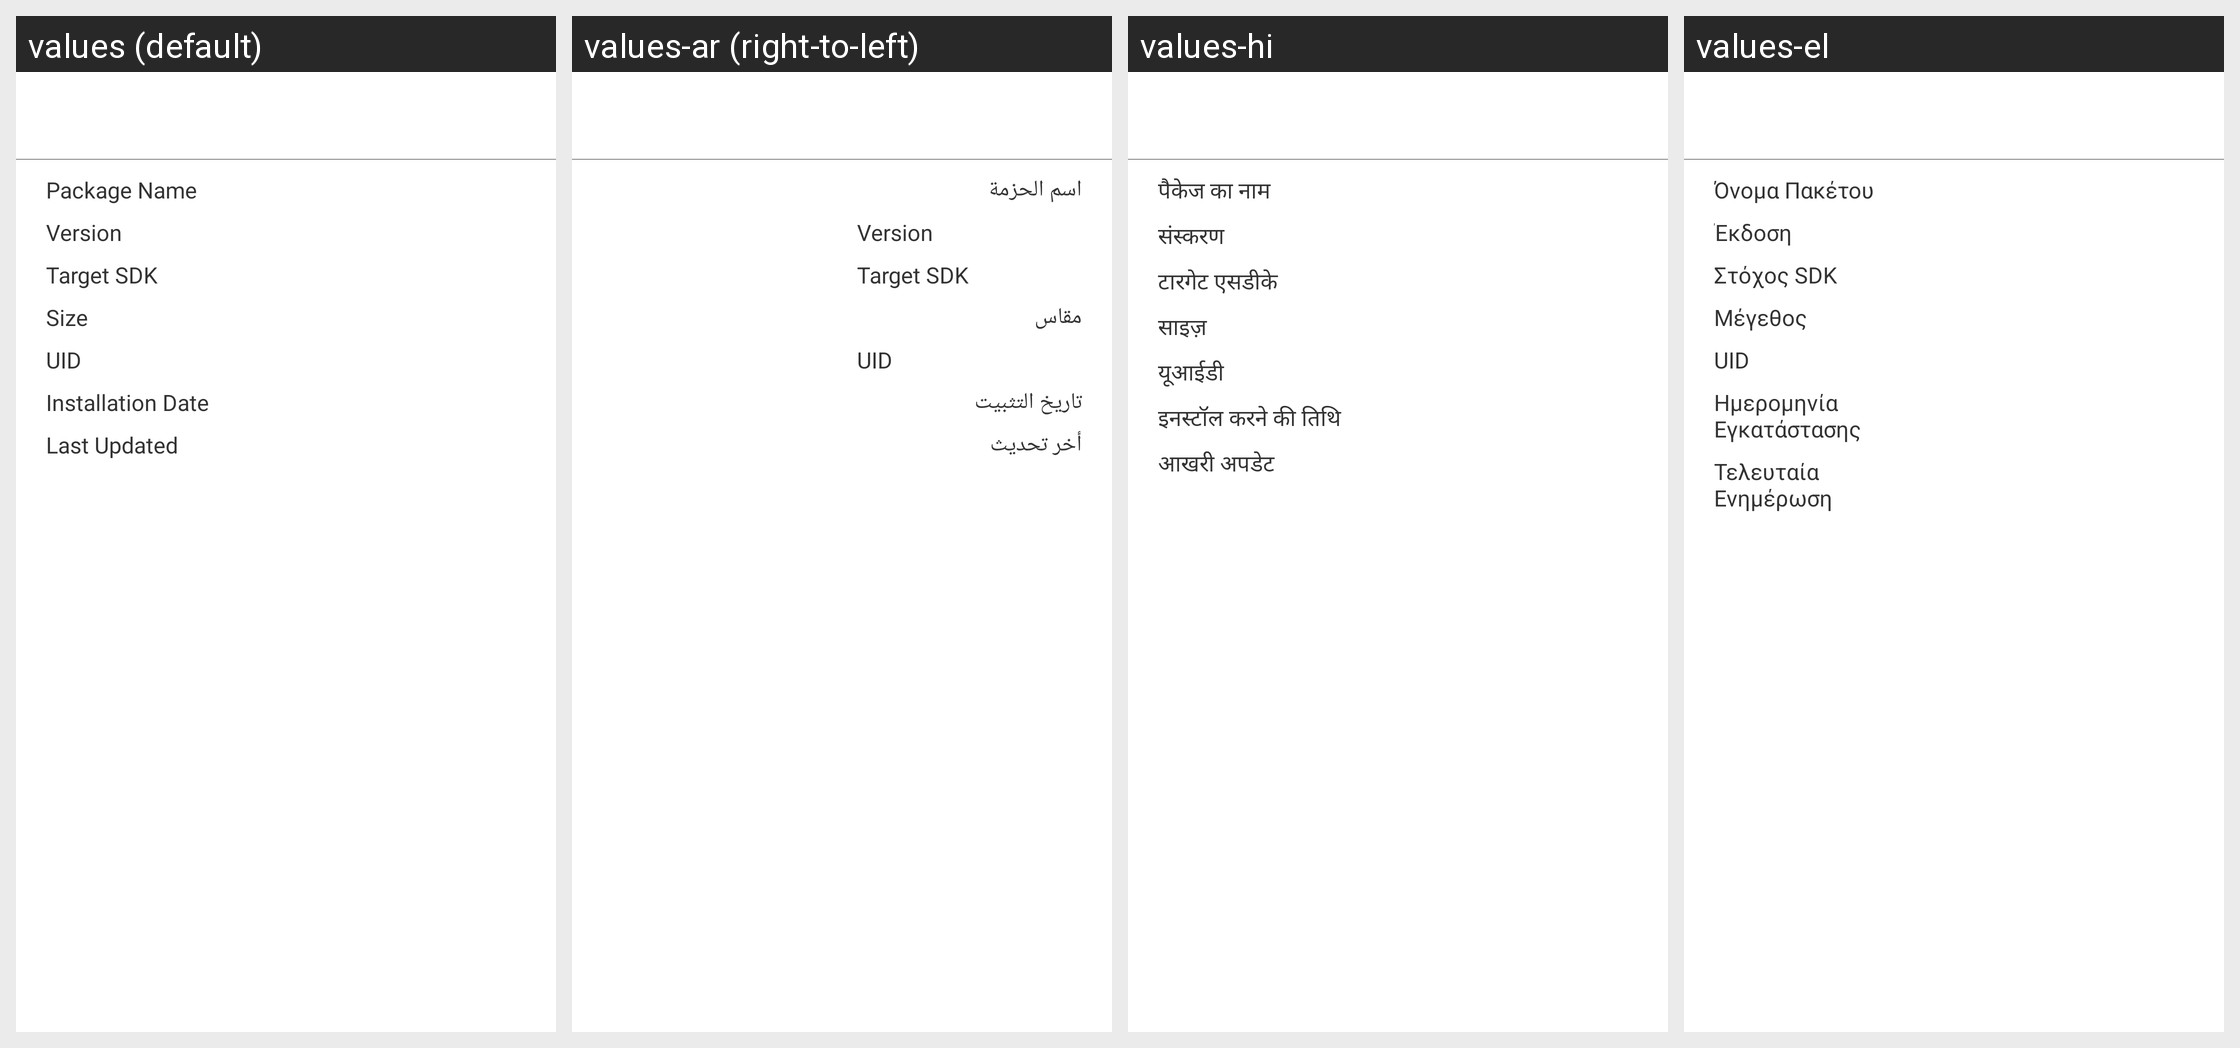

The same Android screen rendered under several of its app's locales, left to right. List the strings drawn on it with the default value and each locale's translation.
Android screen res/layout/dialog_appdetails.xml rendered under 4 locales, left to right: values (default), values-ar (right-to-left), values-hi, values-el. Device: Nexus 5 (rendered at 1080×1920; each locale shown at half size, 540×960, under a caption strip naming it); theme AppTheme.
Other locales in the repository, not shown: values-de, values-es, values-fr, values-fr-rFR, values-hi-rIN, values-id, values-it, values-ja, values-ms, values-nl, values-pt, values-ru, values-ru-rRU, values-vi, values-zh, values-zh-rCN.
Strings drawn on this screen, with the default value and each locale's value (text and hints the layout hard-codes, and strings that could not be matched under every locale, appear in the picture but are not listed):

pkgname
  values: Package Name
  values-ar: اسم الحزمة
  values-hi: पैकेज का नाम
  values-el: Όνομα Πακέτου

version
  values: Version
  values-ar: Version
  values-hi: संस्करण
  values-el: Έκδοση

targetsdk
  values: Target SDK
  values-ar: Target SDK
  values-hi: टारगेट एसडीके
  values-el: Στόχος SDK

appsize
  values: Size
  values-ar: مقاس
  values-hi: साइज़
  values-el: Μέγεθος

uid
  values: UID
  values-ar: UID
  values-hi: यूआईडी
  values-el: UID

install_date
  values: Installation Date
  values-ar: تاريخ التثبيت
  values-hi: इनस्टॉल करने की तिथि
  values-el: Ημερομηνία Εγκατάστασης

update_date
  values: Last Updated
  values-ar: أخر تحديث
  values-hi: आखरी अपडेट
  values-el: Τελευταία Ενημέρωση
